Run: headless pygame with SDL's dummy video driver; simulated clock (each Clock.tick advances the game by its frame time, no real sleeping); random seed 0; keys injected as events and as key.get_pressed() state; no mouse input.
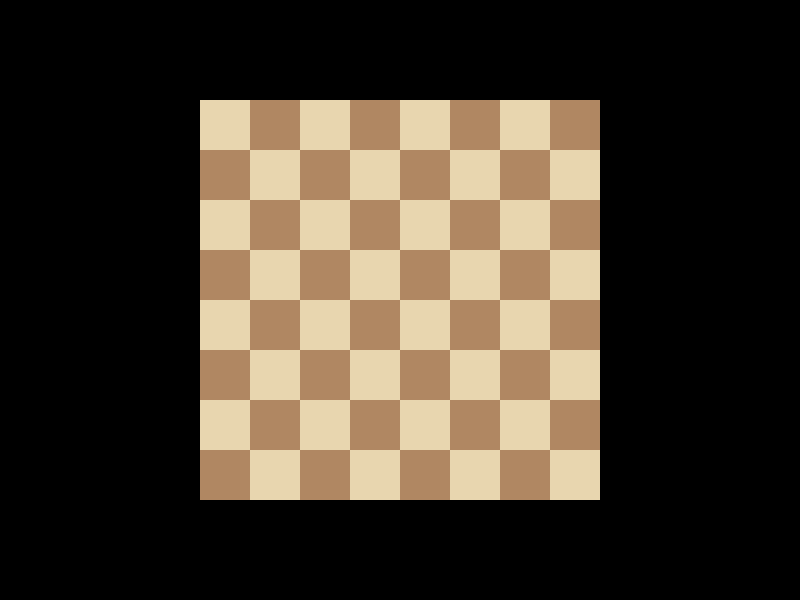
Frame 1 of 4 · flips 1–60 · no input
Frame 2 of 4 · flips 61–180 · tapped SPACE, RETURN · held RIGHT (→), D · screen unchanged from frame 1, image omitted
Frame 3 of 4 · flips 181–300 · held DOWN (↓), S · screen unchanged from frame 2, image omitted
Frame 4 of 4 · flips 301–420 · held LEFT (←), A, UP (↑), W · screen unchanged from frame 3, image omitted

The pygame program that drew these frames:

import pygame

pygame.init()

screen = pygame.display.set_mode((800, 600))
pygame.display.set_caption("Chess")

black = (0, 0, 0)
white = (255, 255, 255)
brown = (176, 135, 98)
tan = (232, 214, 175)
gray = (100,100, 100)

#board dimensions
BOARD_X = 200
BOARD_Y = 100
BOARD_WIDTH = 400
BOARD_HEIGHT = 400
SQUARE_WIDTH = int(BOARD_WIDTH / 8)
SQUARE_HEIGHT = int(BOARD_HEIGHT / 8)

def drawBoard(surface):    
    for i in range(0, BOARD_WIDTH, int(BOARD_WIDTH / 8)):
        for j in range(0, BOARD_HEIGHT, int(BOARD_HEIGHT /8)):
            if ((i + j) % 100) == 0:
                color = tan
            else:
                color = brown

            pygame.draw.rect(surface, color, (BOARD_X + i, BOARD_Y + j, SQUARE_WIDTH, SQUARE_HEIGHT))




running = True
while running:
    for event in pygame.event.get():
        if event.type == pygame.QUIT:
            running = False
    screen.fill(black)
    
    drawBoard(screen)

    pygame.display.flip()

pygame.quit()
